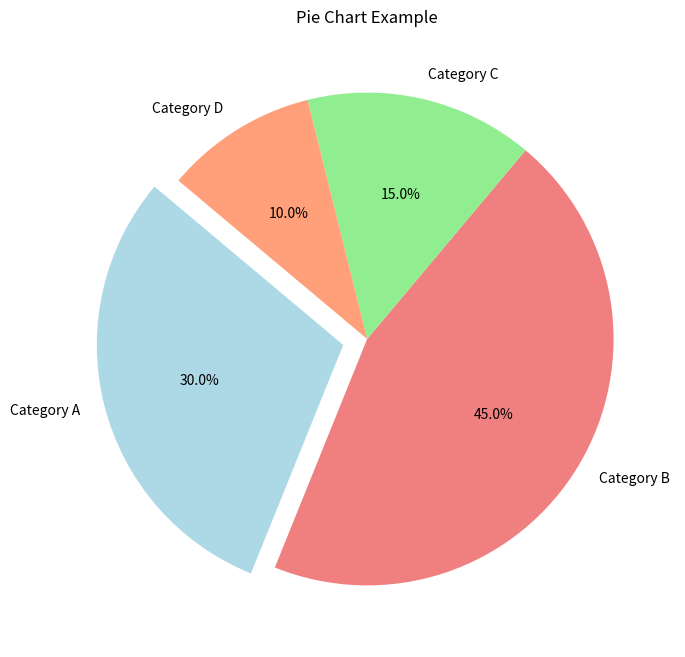

This chart was generated by the following Python code:
import matplotlib.pyplot as plt

# Data for the pie chart (change this data to customize your chart)
categories = ['Category A', 'Category B', 'Category C', 'Category D']
values = [30, 45, 15, 10]
colors = ['lightblue', 'lightcoral', 'lightgreen', 'lightsalmon']
explode = (0.1, 0, 0, 0)  # Explode the 1st slice (Category A)

# Create a pie chart
plt.figure(figsize=(8, 8))  # Set the figure size
plt.pie(values, labels=categories, colors=colors, explode=explode, autopct='%1.1f%%', startangle=140)
plt.title('Pie Chart Example')  # Set the title

# Display the chart
plt.show()
